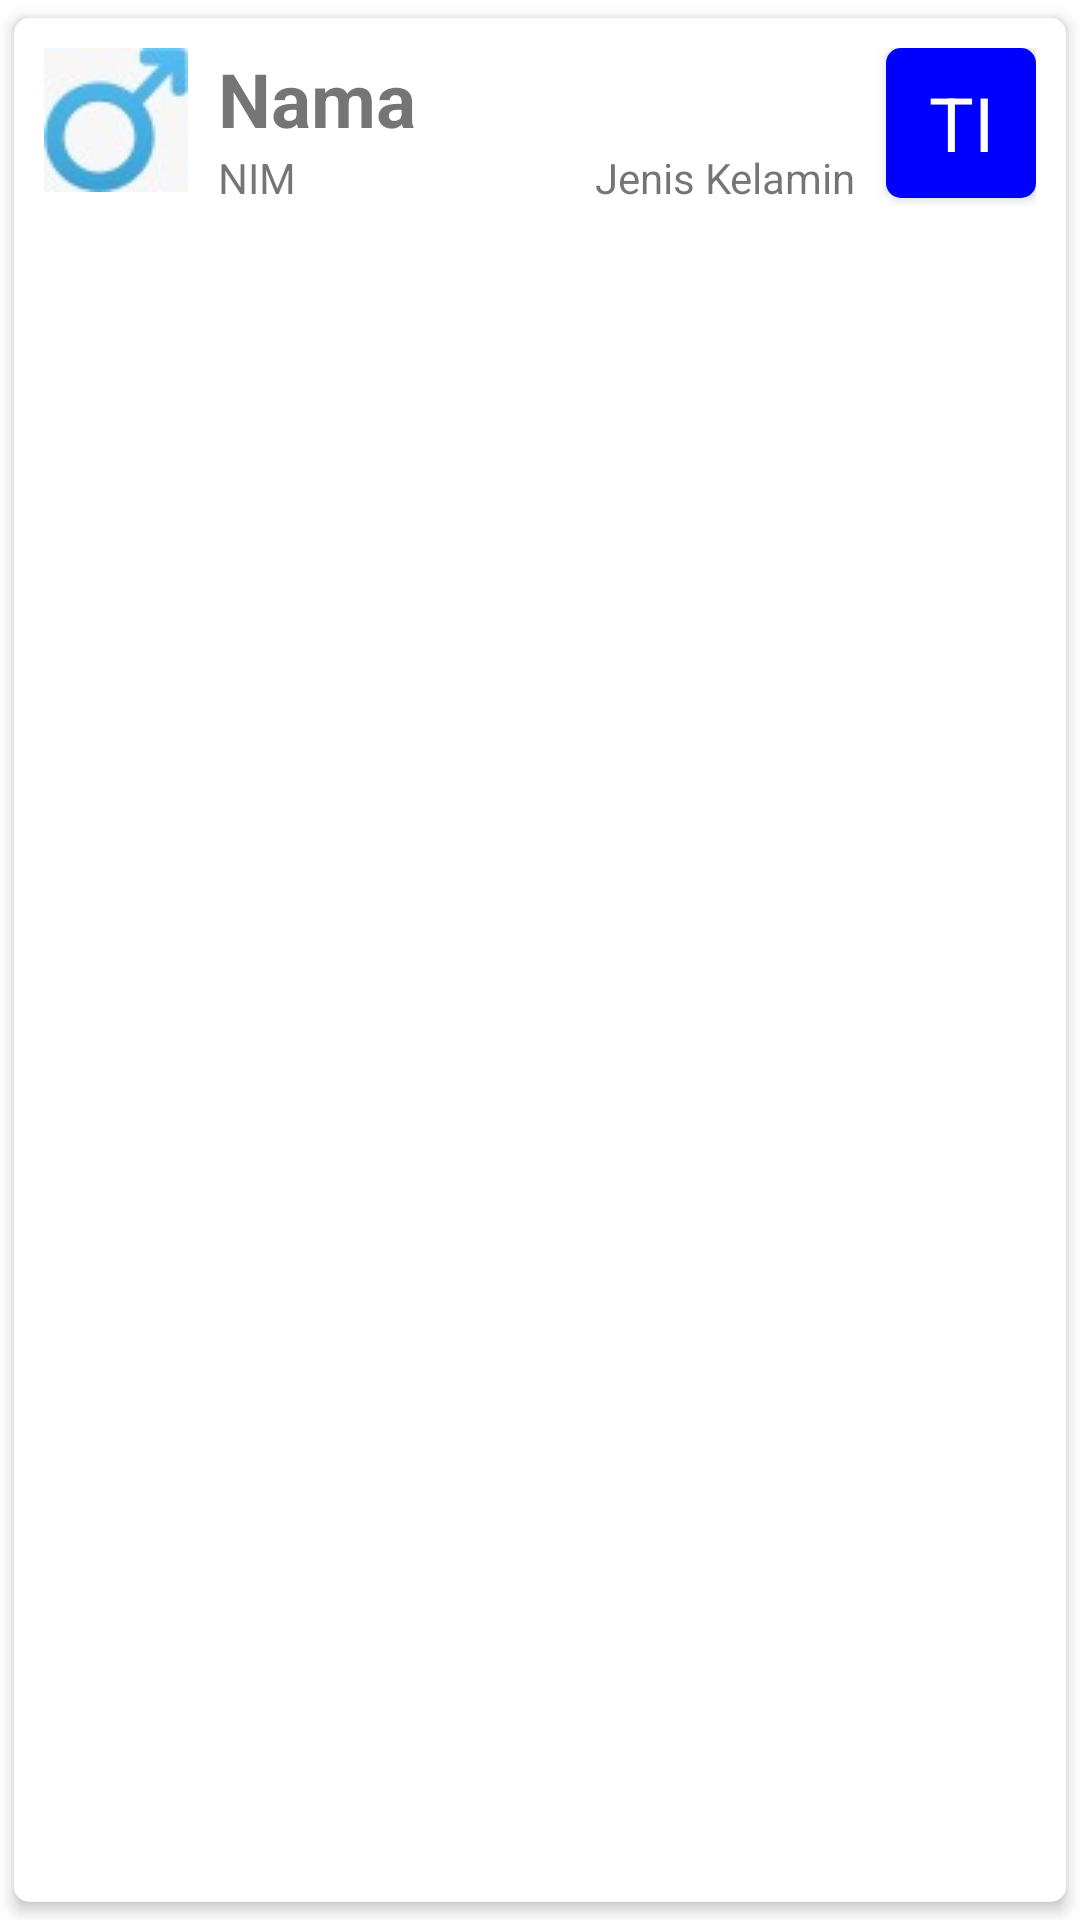

Android layout source for this screen:
<!-- AndroidManifest.xml: application theme Theme.Uas201103644 -->
<!-- res/layout/list_mahasiswa.xml -->
<?xml version="1.0" encoding="utf-8"?>
<androidx.cardview.widget.CardView xmlns:android="http://schemas.android.com/apk/res/android"
    android:layout_width="match_parent"
    android:layout_height="wrap_content"
    xmlns:app="http://schemas.android.com/apk/res-auto"
    app:cardUseCompatPadding="true"
    app:cardCornerRadius="5dp"
    app:cardElevation="3dp"
    app:contentPadding="10dp">
    <LinearLayout
        android:layout_width="match_parent"
        android:layout_height="wrap_content"
        android:orientation="horizontal">
        <ImageView
            android:layout_width="wrap_content"
            android:layout_height="wrap_content"
            android:src="@drawable/boy"
            android:layout_marginRight="10dp"
            android:id="@+id/jkImageView"/>
        <LinearLayout
            android:layout_width="wrap_content"
            android:layout_height="wrap_content"
            android:orientation="vertical"
            android:layout_weight="1">
            <TextView
                android:layout_width="wrap_content"
                android:layout_height="wrap_content"
                android:text="Nama"
                android:textStyle="bold"
                android:textSize="25sp"
                android:id="@+id/namaTextView"/>
            <LinearLayout
                android:layout_width="match_parent"
                android:layout_height="wrap_content"
                android:orientation="horizontal"
                android:layout_marginRight="10dp">
                <TextView
                    android:layout_width="wrap_content"
                    android:layout_height="wrap_content"
                    android:text="NIM"
                    android:layout_weight="1"
                    android:id="@+id/nimTextView"/>
                <TextView
                    android:layout_width="wrap_content"
                    android:layout_height="wrap_content"
                    android:text="Jenis Kelamin"
                    android:id="@+id/jkTextView"/>
            </LinearLayout>
        </LinearLayout>
        <androidx.cardview.widget.CardView
            android:layout_width="50dp"
            android:layout_height="50dp"
            app:cardCornerRadius="5dp"
            app:cardElevation="3dp">
            <TextView
                android:layout_width="50dp"
                android:layout_height="50dp"
                android:background="#0000ff"
                android:text="TI"
                android:gravity="center"
                android:textColor="#ffffff"
                android:textSize="25sp"
                android:id="@+id/jpTextView"/>
        </androidx.cardview.widget.CardView>
    </LinearLayout>
</androidx.cardview.widget.CardView>
<!-- resources referenced by this layout -->
<resources>
  <!-- drawable boy: jpeg bitmap (drawable, 1875 bytes) -->
  <style name="Theme.Uas201103644" parent="Theme.MaterialComponents.DayNight.DarkActionBar">
          
          <item name="colorPrimary">@color/purple_500</item>
          <item name="colorPrimaryVariant">@color/purple_700</item>
          <item name="colorOnPrimary">@color/white</item>
          
          <item name="colorSecondary">@color/teal_200</item>
          <item name="colorSecondaryVariant">@color/teal_700</item>
          <item name="colorOnSecondary">@color/black</item>
          
          <item name="android:statusBarColor">?attr/colorPrimaryVariant</item>
          
      </style>
  <!-- not gathered from this repository: default colours our renderer supplied (Android Studio template values) -->
  <color name="purple_500">#FF6200EE</color>
  <color name="purple_700">#FF3700B3</color>
  <color name="teal_200">#FF03DAC5</color>
  <color name="teal_700">#FF018786</color>
  <color name="black">#FF000000</color>
  <color name="white">#FFFFFFFF</color>
</resources>
